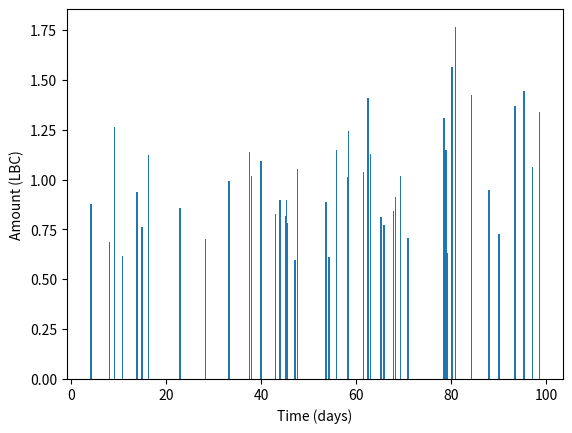

Python code for this plot:
"""
Generate example data.
"""

import matplotlib.pyplot as plt
import numpy as np
import numpy.random as rng

# Seed the RNG
rng.seed(0)

# Publication time and current time
publish_time = 2.2
current_time = 100.7
duration = current_time - publish_time

# True parameter values
lambda_tips = 0.5
mu_tips = 1.0
sig_log_tips = 0.3

# Arrival times of tips from poisson process
expected_num_tips = lambda_tips*duration
num_tips = rng.poisson(expected_num_tips)

# Uniform distribution for times given number 
ts = publish_time + duration*rng.rand(num_tips)
ts = np.sort(ts)

# Amounts of tips
ys = mu_tips*np.exp(sig_log_tips*rng.randn(num_tips))

# Save data
data = np.empty((num_tips, 2))
data[:,0] = ts
data[:,1] = ys
np.savetxt("example_data.txt", data)

# Plot tips
plt.bar(ts, ys, align="center", width=0.3)
plt.xlabel("Time (days)")
plt.ylabel("Amount (LBC)")
plt.show()

